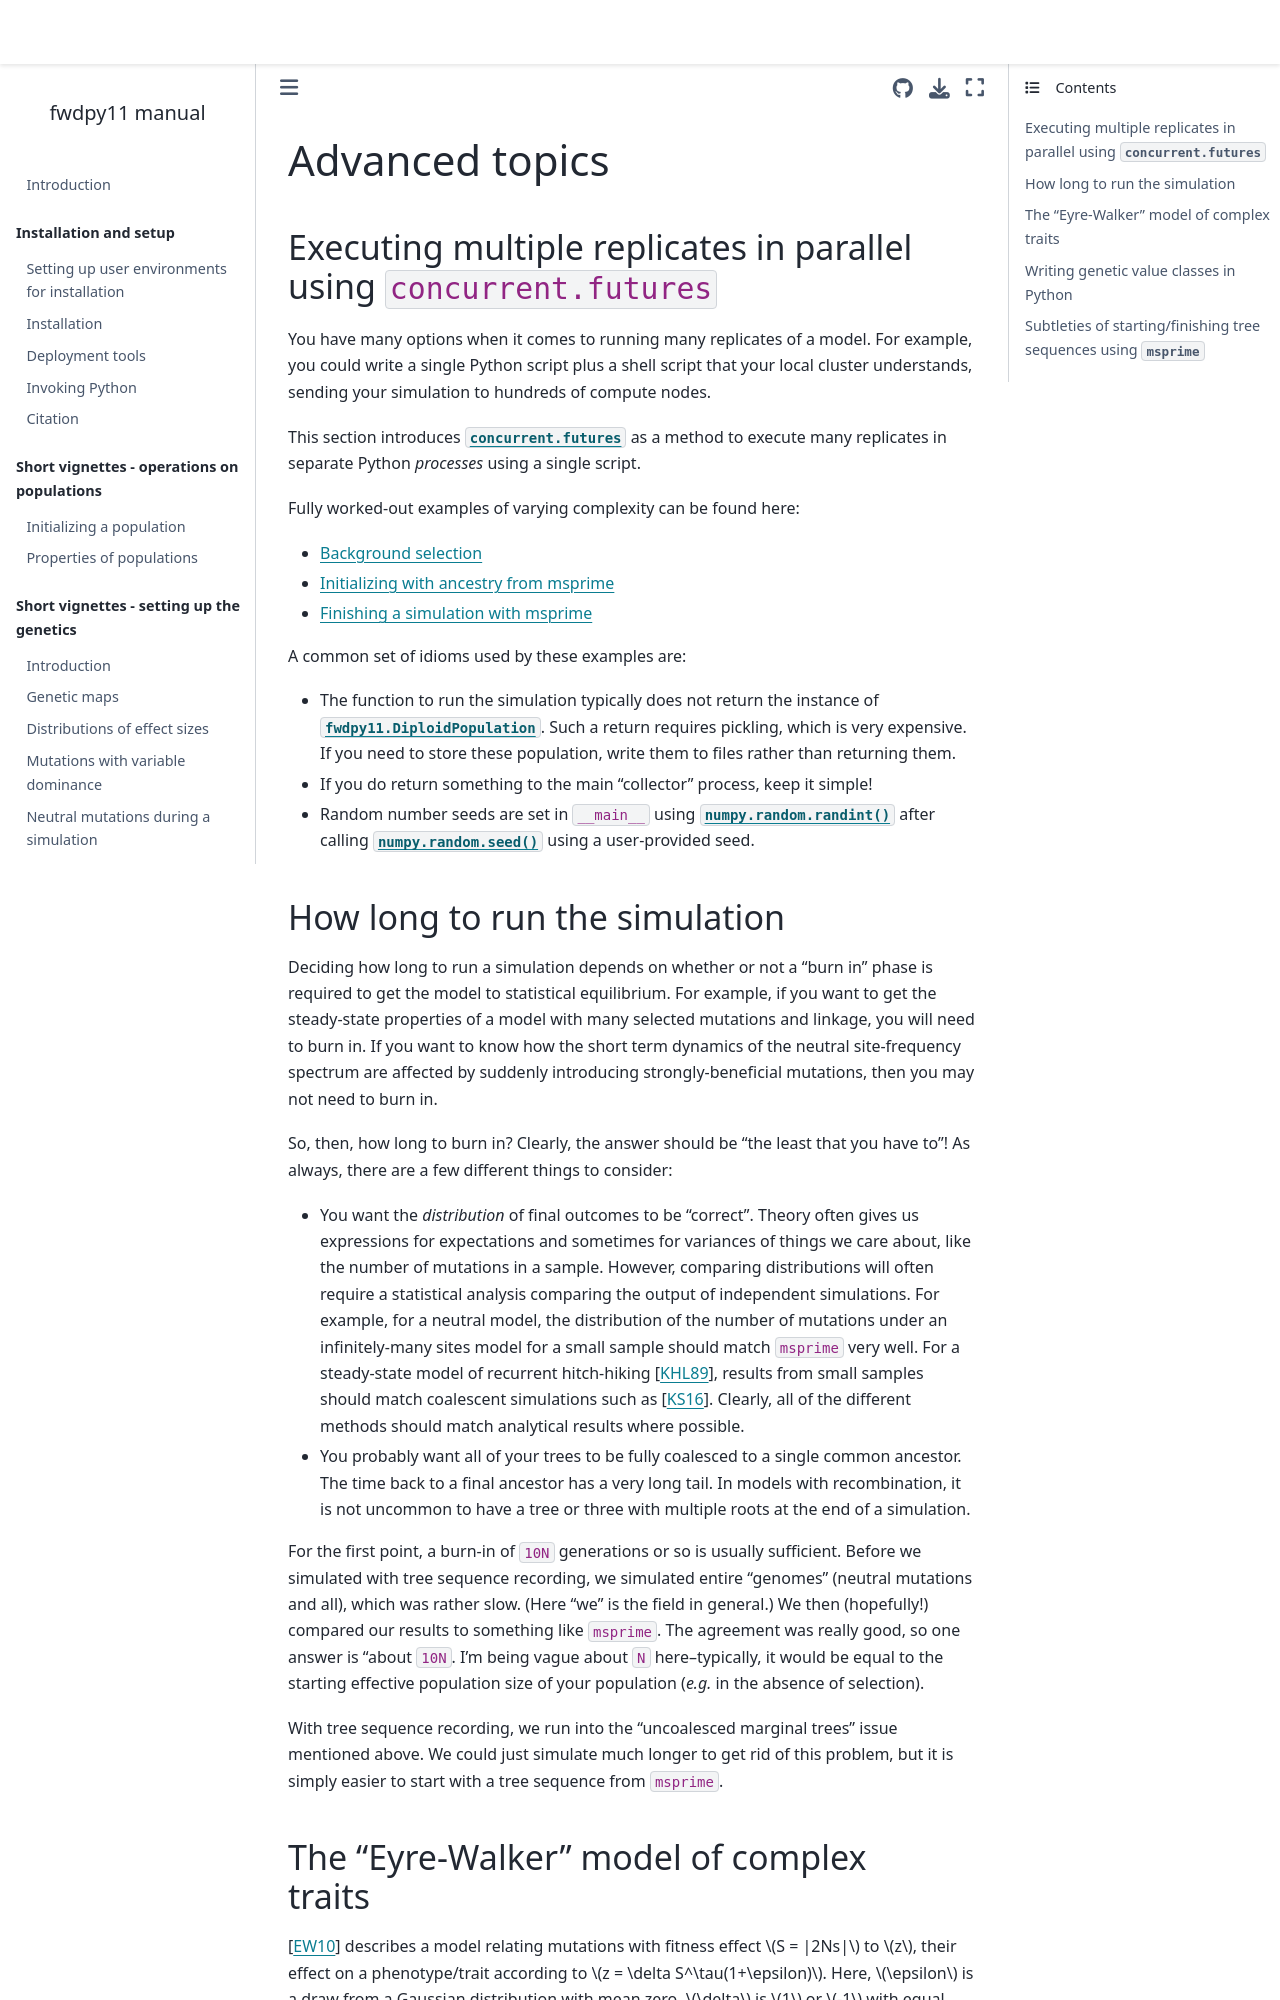

repository: molpopgen/fwdpy11 · page: pages/advancedtopics.html · generator: jekyll

---
jupytext:
  formats: md:myst
  text_representation:
    extension: .md
    format_name: myst
kernelspec:
  display_name: Python 3
  language: python
  name: python3
---

(advancedtopics)=

# Advanced topics

## Executing multiple replicates in parallel using `concurrent.futures`

You have many options when it comes to running many replicates of a model.
For example, you could write a single Python script plus a shell script
that your local cluster understands, sending your simulation to hundreds
of compute nodes.

This section introduces {mod}`concurrent.futures` as a method to execute
many replicates in separate Python *processes* using a single script.

Fully worked-out examples of varying complexity can be found here:

* {ref}`bgs_vignette`
* {ref}`precapitation`
* {ref}`recapitation`

A common set of idioms used by these examples are:

* The function to run the simulation typically does not return
  the instance of {class}`fwdpy11.DiploidPopulation`.  Such
  a return requires pickling, which is very expensive.  If you
  need to store these population, write them to files rather
  than returning them.
* If you do return something to the main "collector"
  process, keep it simple!
* Random number seeds are set in `__main__` using
  {func}`numpy.random.randint` after calling
  {func}`numpy.random.seed` using a user-provided seed.

(howlongtorun)=
